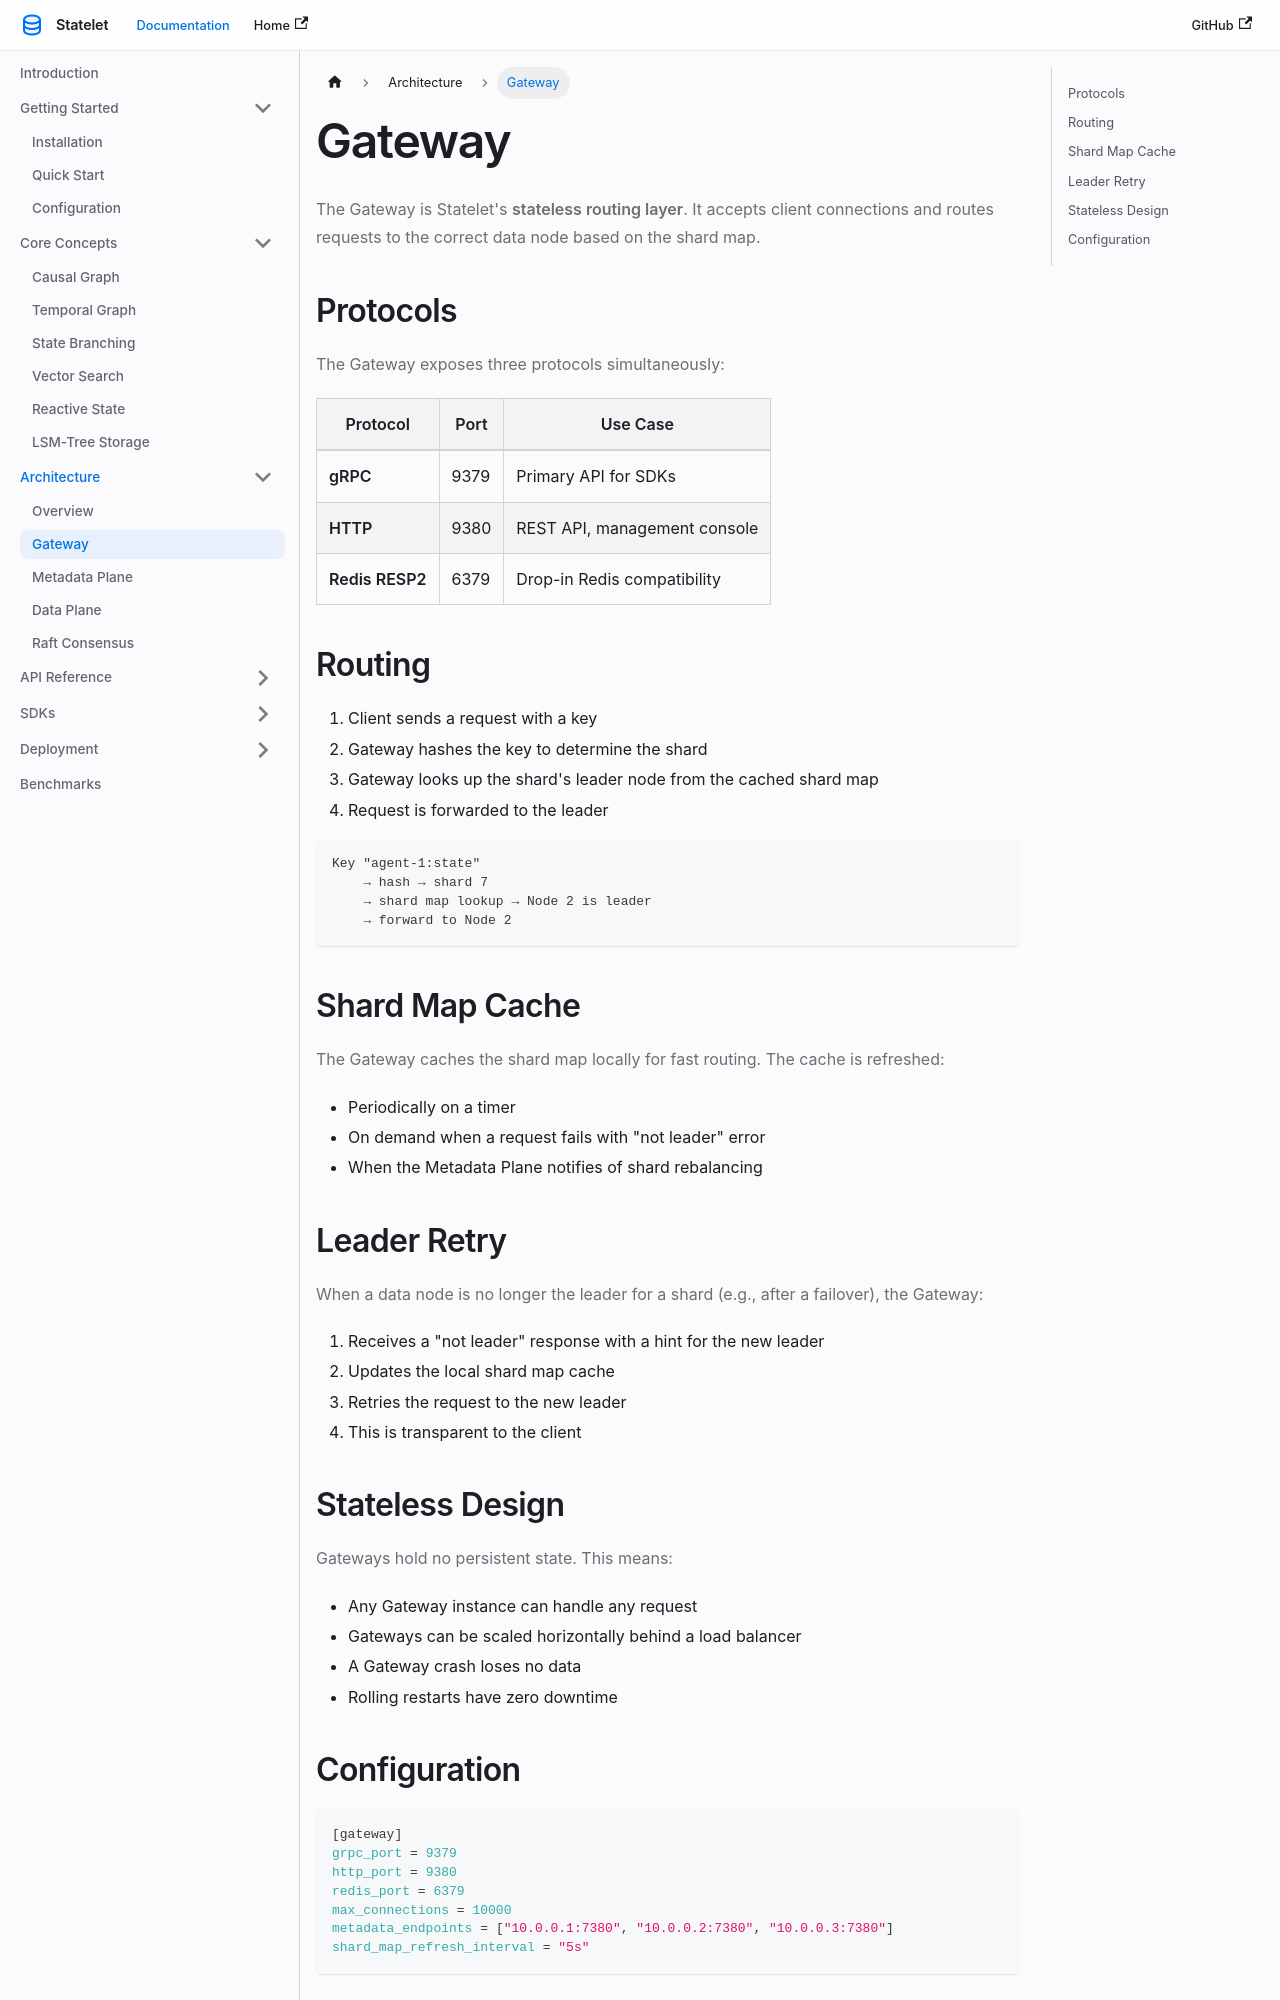

repository: stateletlab/stateletWeb · page: docs/architecture/gateway/index.html · generator: docusaurus

---
sidebar_position: 2
title: Gateway
---

# Gateway

The Gateway is Statelet's **stateless routing layer**. It accepts client connections and routes requests to the correct data node based on the shard map.

## Protocols

The Gateway exposes three protocols simultaneously:

| Protocol | Port | Use Case |
|----------|------|----------|
| **gRPC** | 9379 | Primary API for SDKs |
| **HTTP** | 9380 | REST API, management console |
| **Redis RESP2** | 6379 | Drop-in Redis compatibility |

## Routing

1. Client sends a request with a key
2. Gateway hashes the key to determine the shard
3. Gateway looks up the shard's leader node from the cached shard map
4. Request is forwarded to the leader

```
Key "agent-1:state"
    → hash → shard 7
    → shard map lookup → Node 2 is leader
    → forward to Node 2
```

## Shard Map Cache

The Gateway caches the shard map locally for fast routing. The cache is refreshed:

- Periodically on a timer
- On demand when a request fails with "not leader" error
- When the Metadata Plane notifies of shard rebalancing

## Leader Retry

When a data node is no longer the leader for a shard (e.g., after a failover), the Gateway:

1. Receives a "not leader" response with a hint for the new leader
2. Updates the local shard map cache
3. Retries the request to the new leader
4. This is transparent to the client
